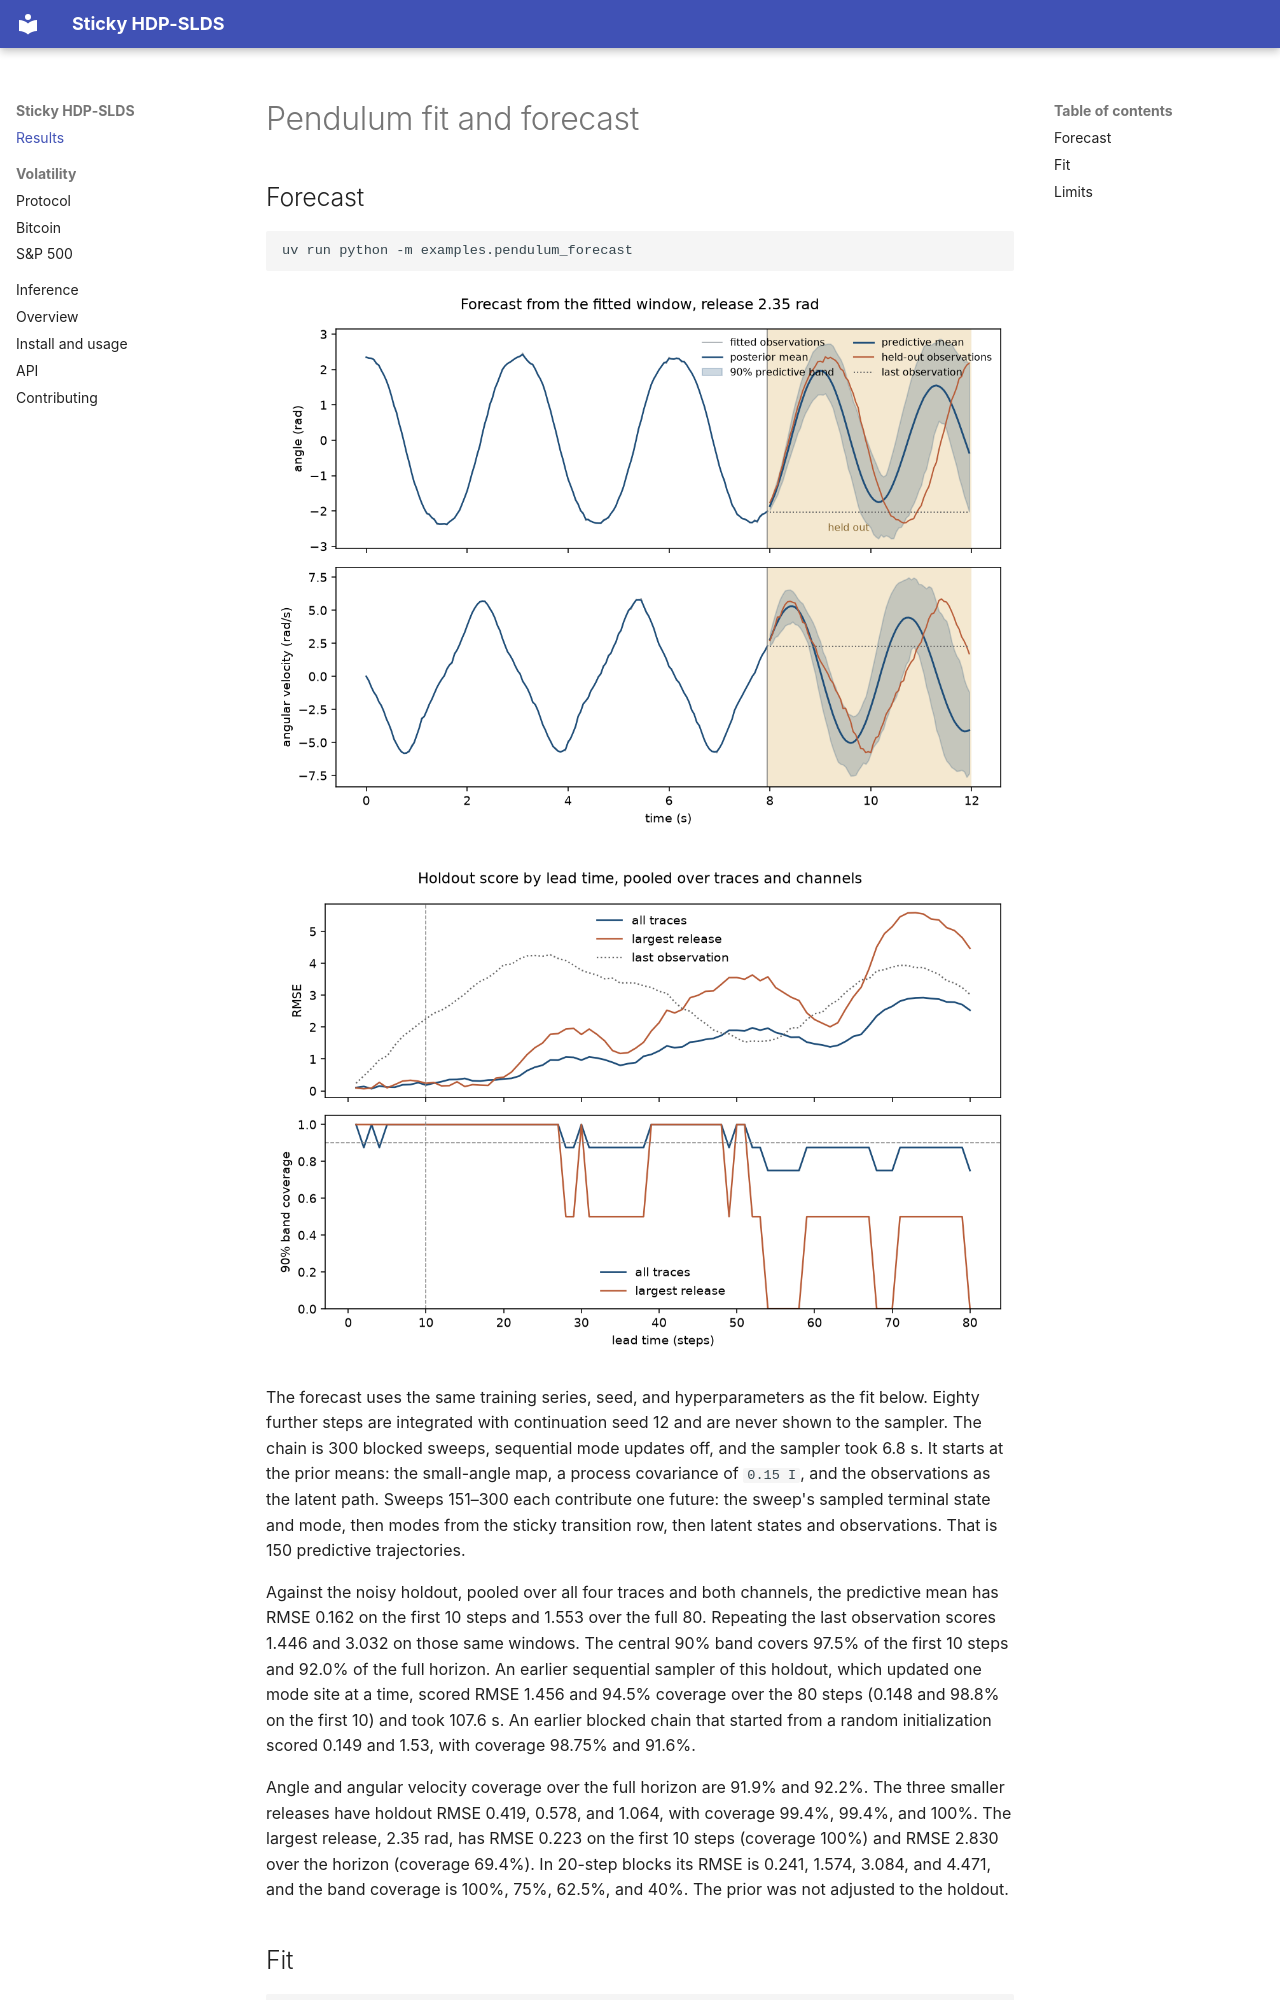

repository: kosmitive/sticky-hdp-slds-hmm · page: results/index.html · generator: mkdocs

# Pendulum fit and forecast

## Forecast

```bash
uv run python -m examples.pendulum_forecast
```

![Fitted window, 90% forecast band, and held-out observations for the largest release](img/pendulum_forecast.png)

![RMSE and 90% coverage against lead time](img/pendulum_forecast_horizon.png)

The forecast uses the same training series, seed, and hyperparameters as the fit below. Eighty further steps are integrated with continuation seed 12 and are never shown to the sampler. The chain is 300 blocked sweeps, sequential mode updates off, and the sampler took 6.8 s. It starts at the prior means: the small-angle map, a process covariance of `0.15 I`, and the observations as the latent path. Sweeps 151–300 each contribute one future: the sweep's sampled terminal state and mode, then modes from the sticky transition row, then latent states and observations. That is 150 predictive trajectories.

Against the noisy holdout, pooled over all four traces and both channels, the predictive mean has RMSE 0.162 on the first 10 steps and 1.553 over the full 80. Repeating the last observation scores 1.446 and 3.032 on those same windows. The central 90% band covers 97.5% of the first 10 steps and 92.0% of the full horizon. An earlier sequential sampler of this holdout, which updated one mode site at a time, scored RMSE 1.456 and 94.5% coverage over the 80 steps (0.148 and 98.8% on the first 10) and took 107.6 s. An earlier blocked chain that started from a random initialization scored 0.149 and 1.53, with coverage 98.75% and 91.6%.
